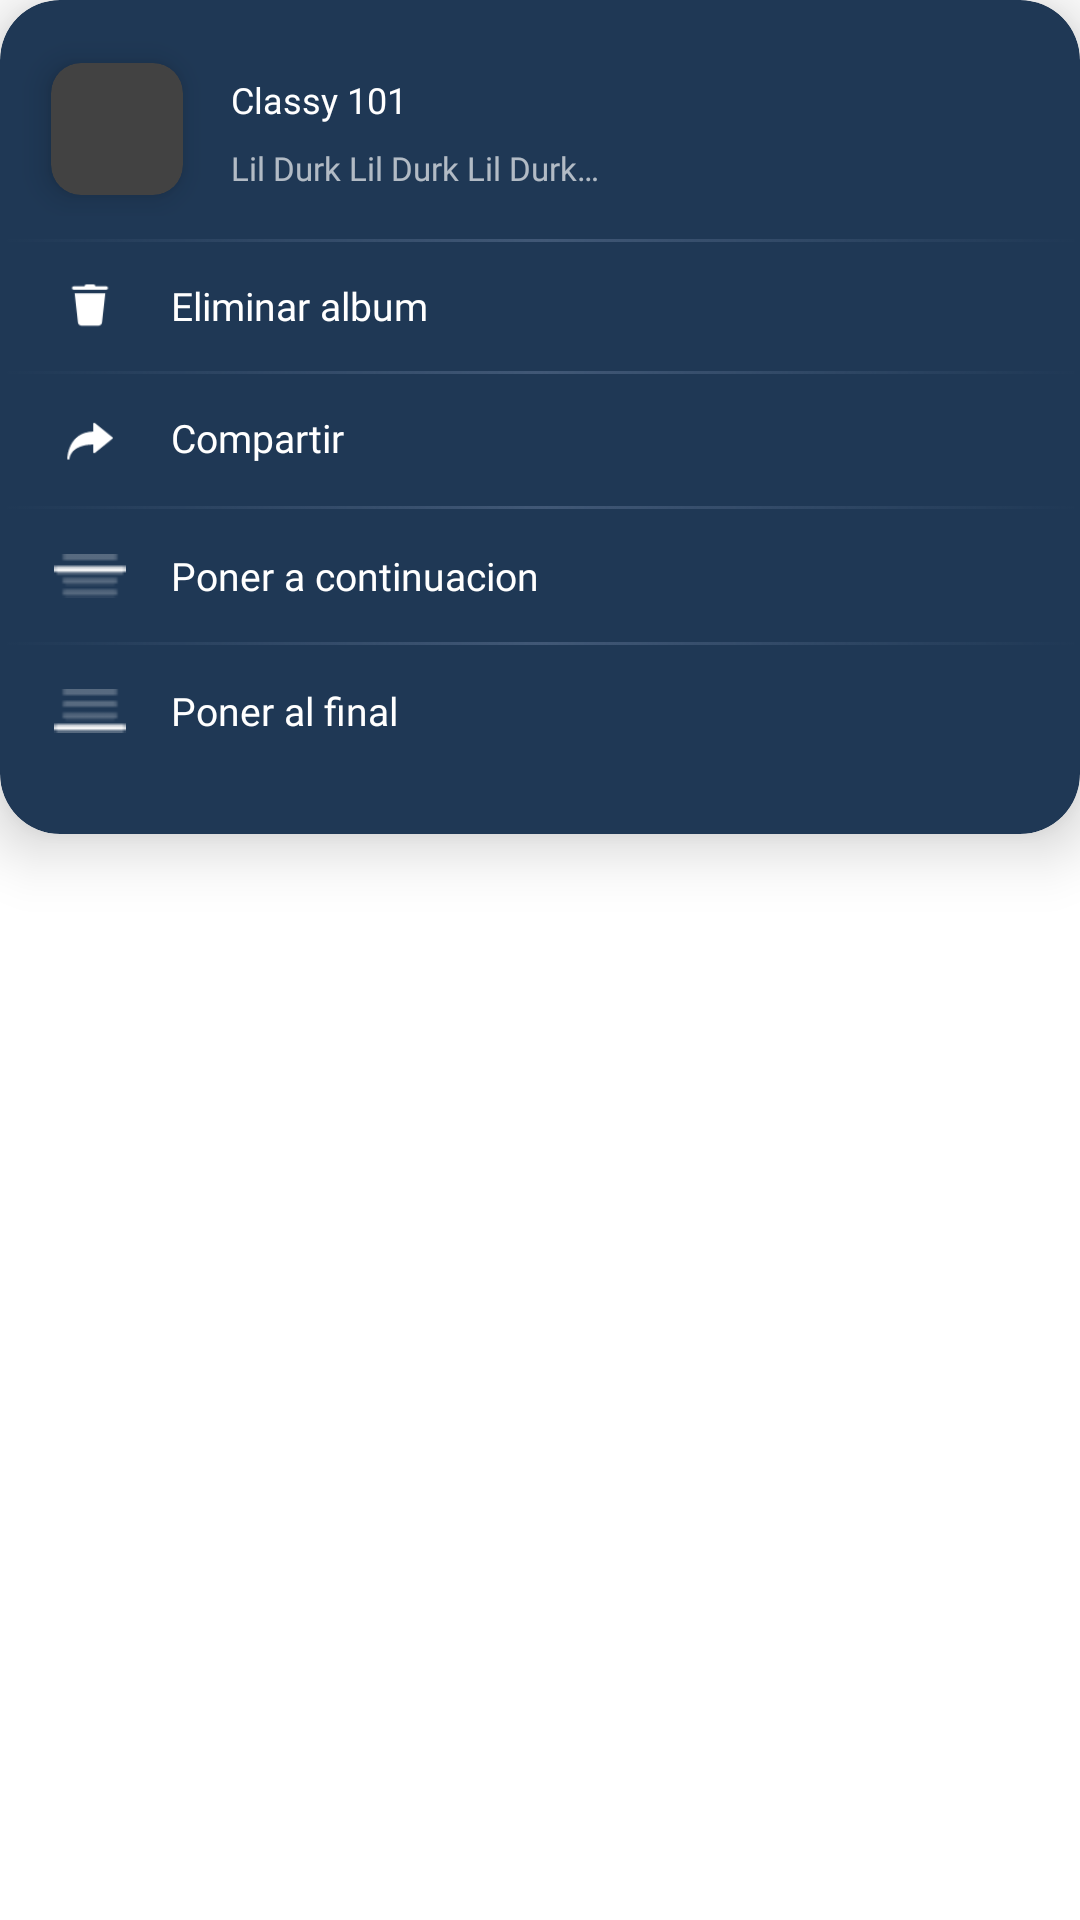

Here is an Android app screen rendered from its layout file. Give the layout XML and the strings, colors and styles it references.
<!-- AndroidManifest.xml: activity theme Theme.DialogLike -->
<!-- res/layout/song_menu.xml -->
<?xml version="1.0" encoding="utf-8"?>
<LinearLayout xmlns:android="http://schemas.android.com/apk/res/android"
    xmlns:app="http://schemas.android.com/apk/res-auto"
    xmlns:tools="http://schemas.android.com/tools"
    android:layout_width="wrap_content"
    android:layout_height="wrap_content"
    android:background="@android:color/transparent">

    <androidx.cardview.widget.CardView
        android:id="@+id/menu_card"
        android:layout_width="249dp"
        android:layout_height="278dp"
        android:layout_weight="1"
        app:cardBackgroundColor="#1F3855"
        app:cardCornerRadius="20dp"
        app:cardElevation="12dp">

        <LinearLayout
            android:layout_width="match_parent"
            android:layout_height="match_parent"
            android:orientation="vertical">

            <LinearLayout
                android:layout_width="match_parent"
                android:layout_height="72dp"
                android:orientation="horizontal"
                android:paddingStart="5dp"
                android:paddingTop="5dp">

                <androidx.cardview.widget.CardView
                    android:id="@+id/cardView"
                    android:layout_width="44dp"
                    android:layout_height="44dp"
                    android:layout_marginStart="12dp"
                    android:layout_marginTop="16dp"
                    app:cardCornerRadius="10dp"
                    app:cardElevation="6dp"
                    app:cardPreventCornerOverlap="true"
                    app:contentPadding="-5dp"
                    app:layout_constraintStart_toStartOf="parent"
                    app:layout_constraintTop_toTopOf="parent">

                    <ImageView
                        android:id="@+id/imagenCancion"
                        android:layout_width="match_parent"
                        android:layout_height="match_parent"
                        app:srcCompat="@drawable/_fca413d_7569_4761_b4eb_de36c0c86a99_sk1" />
                </androidx.cardview.widget.CardView>

                <LinearLayout
                    android:layout_width="match_parent"
                    android:layout_height="71dp"
                    android:orientation="vertical">

                    <TextView
                        android:id="@+id/tituloCancion"
                        android:layout_width="142dp"
                        android:layout_height="7dp"
                        android:layout_marginStart="16dp"
                        android:layout_marginTop="20dp"
                        android:layout_weight="1"
                        android:ellipsize="end"
                        android:fontFamily="@font/poppins_light"
                        android:singleLine="true"
                        android:text="Classy 101"
                        android:textAlignment="viewStart"
                        android:textColor="#FFFFFF"
                        android:textSize="12sp"
                        app:layout_constraintStart_toEndOf="@+id/cardView"
                        app:layout_constraintTop_toTopOf="parent" />

                    <TextView
                        android:id="@+id/artistaCancion"
                        android:layout_width="125dp"
                        android:layout_height="wrap_content"
                        android:layout_marginStart="16dp"
                        android:layout_marginTop="4dp"
                        android:layout_weight="1"
                        android:ellipsize="end"
                        android:fontFamily="@font/poppins_light"
                        android:singleLine="true"
                        android:text="Lil Durk Lil Durk Lil Durk Lil Durk Lil Durk Lil Durk"
                        android:textColor="#A8FFFFFF"
                        android:textSize="11sp"
                        app:layout_constraintStart_toEndOf="@+id/cardView"
                        app:layout_constraintTop_toBottomOf="@+id/tituloCancion" />
                </LinearLayout>

            </LinearLayout>

            <ImageView
                android:layout_width="match_parent"
                android:layout_height="16dp"
                android:scaleType="centerInside"
                android:src="@drawable/separador_h" />

            <LinearLayout
                android:layout_width="match_parent"
                android:layout_height="wrap_content"
                android:orientation="horizontal"
                android:paddingHorizontal="18dp"
                android:paddingTop="5dp"
                android:paddingBottom="5dp">

                <ImageView
                    android:layout_width="24dp"
                    android:layout_height="18dp"
                    android:src="@drawable/trash" />

                <TextView
                    android:layout_width="0dp"
                    android:layout_height="wrap_content"
                    android:layout_weight="1"
                    android:fontFamily="@font/poppins_light"
                    android:gravity="center_vertical"
                    android:paddingStart="15sp"
                    android:text="Eliminar album"
                    android:textColor="#FFFFFF"
                    android:textSize="13sp" />
            </LinearLayout>

            <ImageView
                android:layout_width="match_parent"
                android:layout_height="16dp"
                android:scaleType="centerInside"
                android:src="@drawable/separador_h" />

            <LinearLayout
                android:layout_width="match_parent"
                android:layout_height="wrap_content"
                android:orientation="horizontal"
                android:paddingHorizontal="18dp"
                android:paddingVertical="5dp">

                <ImageView
                    android:layout_width="24dp"
                    android:layout_height="18dp"
                    android:src="@drawable/forward_arrow"
                    app:srcCompat="@drawable/forward_arrow" />

                <TextView
                    android:layout_width="0dp"
                    android:layout_height="wrap_content"
                    android:layout_weight="1"
                    android:fontFamily="@font/poppins_light"
                    android:gravity="center_vertical"
                    android:paddingStart="15sp"
                    android:text="Compartir"
                    android:textColor="#FFFFFF"
                    android:textSize="13sp" />
            </LinearLayout>

            <ImageView
                android:layout_width="match_parent"
                android:layout_height="18dp"
                android:scaleType="centerInside"
                android:src="@drawable/separador_h" />

            <LinearLayout
                android:layout_width="match_parent"
                android:layout_height="wrap_content"
                android:orientation="horizontal"
                android:paddingHorizontal="18dp"
                android:paddingVertical="5dp">

                <ImageView
                    android:layout_width="24dp"
                    android:layout_height="18dp"
                    android:src="@drawable/icon_afterposition"
                    app:srcCompat="@drawable/icon_afterposition" />

                <TextView
                    android:layout_width="0dp"
                    android:layout_height="wrap_content"
                    android:layout_weight="1"
                    android:fontFamily="@font/poppins_light"
                    android:gravity="center_vertical"
                    android:paddingStart="15sp"
                    android:text="Poner a continuacion"
                    android:textColor="#FFFFFF"
                    android:textSize="13sp" />
            </LinearLayout>

            <ImageView
                android:layout_width="match_parent"
                android:layout_height="17dp"
                android:scaleType="centerInside"
                android:src="@drawable/separador_h" />

            <LinearLayout
                android:layout_width="match_parent"
                android:layout_height="wrap_content"
                android:orientation="horizontal"
                android:paddingHorizontal="18dp"
                android:paddingVertical="5dp">

                <ImageView
                    android:layout_width="24dp"
                    android:layout_height="18dp"
                    android:src="@drawable/icon_lastposition" />

                <TextView
                    android:layout_width="0dp"
                    android:layout_height="wrap_content"
                    android:layout_weight="1"
                    android:fontFamily="@font/poppins_light"
                    android:gravity="center_vertical"
                    android:paddingStart="15sp"
                    android:text="Poner al final"
                    android:textColor="#FFFFFF"
                    android:textSize="13sp" />
            </LinearLayout>

        </LinearLayout>
    </androidx.cardview.widget.CardView>

</LinearLayout>
<!-- resources referenced by this layout -->
<resources>
  <!-- drawable _fca413d_7569_4761_b4eb_de36c0c86a99_sk1: jpeg bitmap (drawable, 8808 bytes) -->
  <!-- drawable forward_arrow: png bitmap (drawable, 533 bytes) -->
  <!-- drawable icon_afterposition: png bitmap (drawable, 219 bytes) -->
  <!-- drawable icon_lastposition: png bitmap (drawable, 228 bytes) -->
  <!-- drawable separador_h: png bitmap (drawable, 812 bytes) -->
  <!-- drawable trash: png bitmap (drawable, 455 bytes) -->
  <style name="Theme.DialogLike" parent="Theme.AppCompat.Dialog">
          <item name="android:windowNoTitle">true</item> 
          <item name="android:windowActionBar">false</item> 
          <item name="android:windowFullscreen">true</item> 
          <item name="android:windowContentOverlay">@null</item>
          <item name="android:windowBackground">@android:color/transparent</item>
          <item name="android:backgroundDimEnabled">true</item>
          <item name="android:backgroundDimAmount">0.5</item>
          <item name="android:windowIsTranslucent">true</item>
      </style>
</resources>
